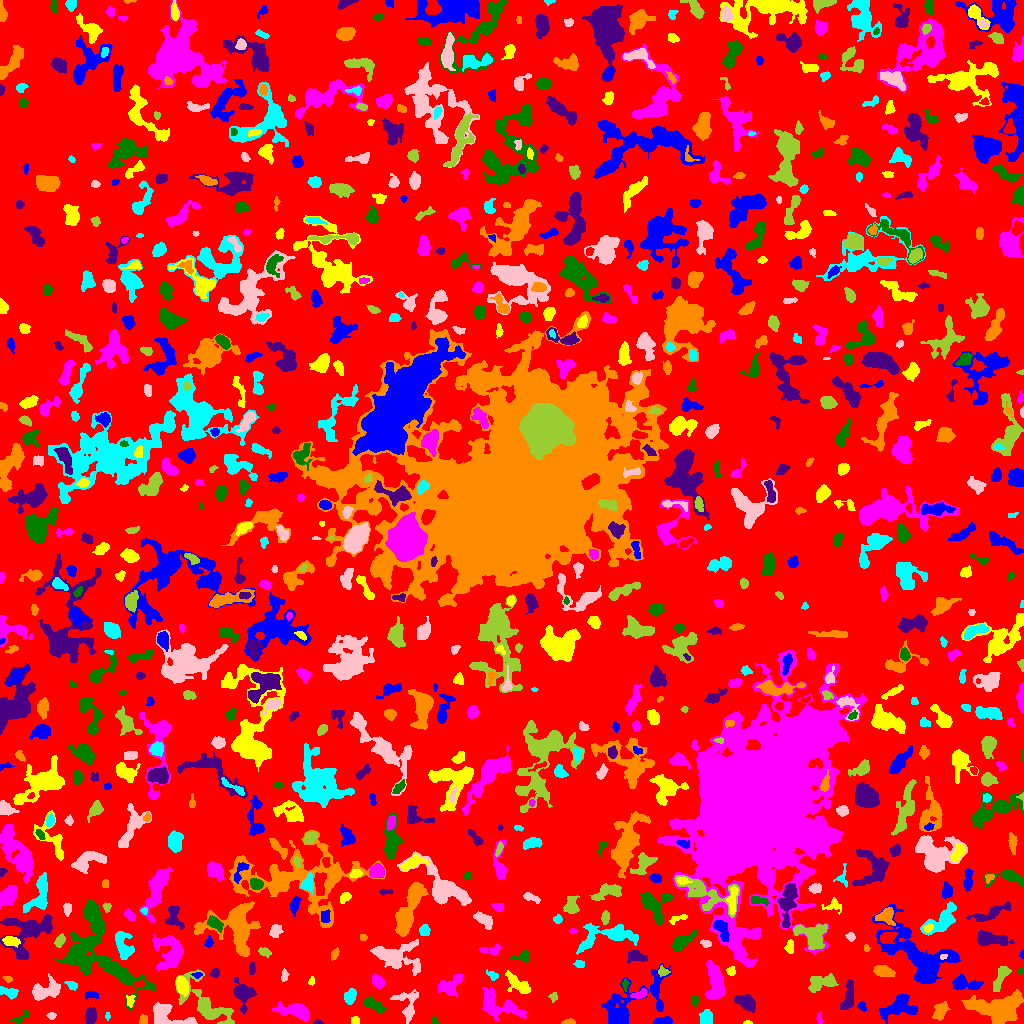

The table this chart was drawn from, first rows:
ID, X, Y, A, B, theta, total_flux, mu_max, mu_median, mu_mean, R_fwhm, R_e, R10, R90, x_start, x_end, y_start, y_end, area, greylevel
0, 504.4, 509.8, 300.9, 297.7, 1.335, 933963, 10.0, 1.0, 1.293, 54.45, 215.1, 80.27, 355.7, 0, 1023, 0, 1023, 722094, 1.293
1, 662.7, 2.187, 4.429, 1.522, 0.07772, 433.0, 8.0, 3.0, 3.437, 4.442, 3.241, 1.262, 4.983, 653, 672, 0, 7, 126, 6.437
2, 747.5, 0.9677, 1.982, 0.9327, 0.0, 62.0, 4.0, 2.0, 1.938, 2.523, 1.693, 0.5642, 2.585, 743, 752, 0, 3, 32, 4.938
3, 819.3, 4.778, 2.828, 1.233, -1.485, 90.0, 4.0, 1.0, 1.552, 2.821, 2.185, 0.7979, 3.613, 816, 822, 0, 12, 58, 4.552
4, 20.81, 5.594, 5.396, 1.971, 0.5774, 155.0, 3.0, 1.0, 1.325, 3.949, 3.338, 1.262, 5.14, 10, 28, 0, 14, 117, 4.325
5, 317.4, 1.082, 2.374, 1.084, -0.05913, 61.0, 3.0, 1.5, 1.605, 2.459, 1.954, 0.7979, 3.038, 313, 323, 0, 4, 38, 5.605
6, 567.9, 1.372, 3.3, 1.239, 0.0692, 113.0, 4.0, 2.0, 1.738, 3.241, 2.394, 0.7979, 3.949, 561, 575, 0, 5, 65, 4.738
7, 107.5, 7.889, 1.37, 1.167, -0.0, 18.0, 2.0, 0.0, 0.4737, 2.257, 1.382, 0.0, 2.111, 105, 110, 3, 11, 38, 4.474
8, 167.6, 7.516, 11.46, 5.086, -0.3249, 1248, 7.0, 3.0, 2.707, 6.933, 6.257, 2.459, 9.805, 153, 197, 0, 21, 461, 6.707
9, 227.8, 0.6447, 2.468, 0.7064, 0.05903, 76.0, 5.0, 2.0, 2.054, 2.034, 1.596, 0.5642, 2.523, 220, 233, 0, 3, 37, 7.054
10, 777.5, 3.261, 3.445, 1.98, 0.4236, 88.0, 2.0, 1.0, 0.9888, 4.853, 3.038, 1.128, 4.549, 771, 783, 0, 8, 89, 3.989
11, 898.9, 16.51, 8.738, 5.195, 0.2549, 1494, 7.0, 2.0, 2.918, 7.818, 6.723, 2.764, 10.78, 878, 917, 0, 29, 512, 6.918
12, 355.3, 2.594, 2.148, 2.06, -0.275, 133.0, 4.0, 2.0, 2.015, 3.656, 2.523, 0.9772, 4.029, 351, 359, 0, 7, 66, 5.015
13, 499.6, 17.74, 12.14, 5.724, -0.398, 1910, 8.0, 3.0, 3.046, 7.548, 7.979, 2.932, 12.69, 482, 526, 3, 36, 627, 5.046
14, 434.2, 2.309, 2.046, 1.717, -1.015, 81.0, 3.0, 1.0, 1.558, 2.706, 2.257, 0.7979, 3.613, 431, 438, 0, 7, 52, 4.558
15, 90.79, 7.646, 3.962, 2.277, 1.47, 712.0, 9.0, 4.0, 4.092, 4.951, 3.868, 1.596, 5.997, 85, 96, 0, 16, 174, 7.092
16, 143.1, 3.3, 2.444, 1.926, 1.31, 180.0, 5.0, 2.5, 2.368, 3.478, 2.764, 0.9772, 4.107, 139, 147, 0, 9, 76, 5.368
17, 706, 5.23, 3.539, 2.692, 1.47, 562.0, 7.0, 3.0, 3.23, 4.82, 3.827, 1.596, 6.103, 699, 712, 0, 14, 174, 6.23
18, 51.38, 7.326, 2.142, 1.652, -0.0422, 86.0, 3.0, 1.5, 1.433, 3.09, 2.459, 0.7979, 3.7, 46, 56, 4, 11, 60, 4.433
19, 205.9, 19.78, 15.71, 7.397, -0.754, 1383, 6.0, 1.0, 1.775, 8.038, 7.715, 2.877, 13.06, 175, 234, 0, 54, 779, 4.775
20, 259.7, 4.51, 3.702, 2.989, 0.8157, 858.0, 10.0, 4.0, 4.714, 5.109, 4.029, 1.693, 6.433, 251, 266, 0, 14, 182, 7.714
21, 861.6, 17.01, 2.376, 1.836, -0.8457, 138.0, 5.0, 1.0, 1.865, 2.585, 2.394, 0.7979, 4.184, 857, 866, 12, 22, 74, 4.865
22, 130.0, 23.01, 3.098, 2.04, -1.503, 138.0, 3.0, 2.0, 1.586, 3.742, 3.09, 1.128, 4.787, 126, 135, 16, 28, 87, 5.586
23, 296.1, 12.32, 8.644, 3.265, -0.2131, 1083, 7.0, 2.0, 2.597, 6.077, 5.836, 2.257, 9.356, 272, 309, 2, 22, 417, 5.597
24, 373.5, 18.87, 5.782, 2.313, -0.5498, 437.0, 5.0, 2.0, 2.023, 4.652, 4.297, 1.693, 6.933, 364, 386, 10, 27, 216, 5.023
25, 745.1, 20.93, 5.79, 3.1, -0.5948, 575.0, 5.0, 2.0, 2.099, 5.642, 5.232, 2.034, 7.878, 734, 755, 11, 29, 274, 5.099
26, 940.4, 12.77, 4.623, 3.016, 1.073, 713.0, 6.0, 3.0, 3.347, 6.58, 4.754, 1.871, 7.334, 932, 950, 3, 22, 213, 5.347
27, 350.3, 27.35, 3.703, 2.442, 1.208, 423.0, 6.0, 2.0, 2.595, 4.983, 3.785, 1.493, 6.077, 344, 356, 19, 35, 163, 5.595
28, 407.4, 18.04, 8.508, 4.975, -1.378, 776.0, 6.0, 2.0, 2.198, 6.383, 5.352, 1.954, 8.831, 390, 418, 0, 34, 353, 5.198
29, 553.4, 26.64, 2.263, 2.163, -1.251, 78.0, 2.0, 1.0, 1.164, 4.334, 2.459, 0.9772, 4.029, 548, 557, 21, 31, 67, 4.164
30, 27.0, 28.19, 1.962, 0.6794, -0.0, 26.0, 2.0, 1.0, 0.7429, 2.523, 1.382, 0.5642, 2.326, 25, 29, 24, 31, 35, 4.743
31, 90.92, 28.43, 3.844, 1.743, -0.03132, 127.0, 3.0, 1.0, 1.296, 3.29, 2.932, 1.128, 4.787, 84, 98, 24, 33, 98, 4.296
32, 181.8, 38.15, 4.468, 2.585, -1.286, 679.0, 7.0, 3.0, 3.361, 5.352, 4.334, 1.693, 6.91, 176, 188, 27, 47, 202, 7.361
33, 639.2, 29.08, 3.986, 1.923, 0.3442, 268.0, 5.0, 2.0, 2.291, 3.827, 3.385, 1.382, 5.293, 630, 646, 25, 35, 117, 7.291
34, 694.7, 23.11, 2.603, 1.977, -1.456, 151.0, 4.0, 2.0, 1.887, 4.029, 2.877, 0.9772, 4.442, 691, 698, 17, 28, 80, 5.888
35, 243.7, 29.88, 5.4, 4.517, -1.274, 1603, 13.0, 3.0, 4.23, 5.528, 5.171, 1.954, 8.938, 233, 256, 9, 46, 379, 7.23
36, 998.1, 15.56, 13.18, 6.634, -0.007802, 5115, 13.0, 4.0, 4.697, 8.273, 10.19, 3.7, 16.17, 961, 1023, 0, 34, 1089, 6.697
37, 8.075, 31.04, 5.163, 2.173, -0.2471, 307.0, 4.0, 2.0, 1.931, 5.557, 3.827, 1.493, 6.077, 0, 18, 24, 37, 159, 4.931
38, 45.13, 32.66, 7.985, 3.96, 0.2805, 1110, 7.0, 3.0, 2.761, 6.699, 6.05, 2.326, 9.407, 32, 60, 23, 50, 402, 5.761
39, 1001, 46.18, 7.893, 2.393, 1.116, 608.0, 6.0, 2.0, 2.523, 6.129, 4.853, 1.871, 7.442, 993, 1011, 32, 57, 241, 5.523
40, 139.9, 39.56, 2.788, 1.683, 0.1611, 157.0, 4.0, 2.0, 2.151, 4.068, 2.764, 0.9772, 4.222, 133, 145, 36, 43, 73, 8.151
41, 963.4, 39.76, 7.096, 2.975, -0.1061, 1107, 12.0, 3.0, 3.618, 4.72, 4.687, 1.784, 8.058, 952, 983, 34, 50, 306, 6.618
42, 517.6, 39.21, 8.285, 3.196, -0.6869, 528.0, 4.0, 2.0, 1.743, 7.181, 5.232, 2.034, 8.406, 505, 530, 30, 53, 303, 4.743
43, 449.6, 37.73, 7.01, 4.48, 0.588, 1180, 8.0, 3.0, 3.587, 6.84, 5.809, 2.257, 9.132, 438, 462, 26, 50, 329, 6.587
44, 625.1, 38.78, 2.982, 1.358, 1.51, 130.0, 4.0, 2.0, 2.031, 3.568, 2.394, 0.9772, 3.827, 622, 629, 32, 45, 64, 7.031
45, 848.7, 28.05, 8.881, 2.499, 1.415, 623.0, 7.0, 2.0, 2.249, 4.146, 4.886, 1.693, 7.939, 840, 853, 14, 44, 277, 5.249
46, 8.067, 44.76, 2.23, 1.383, -0.4431, 75.0, 3.0, 1.0, 1.389, 2.706, 2.185, 0.7979, 3.432, 2, 12, 41, 47, 54, 5.389
47, 71.77, 38.43, 3.185, 1.481, -0.3116, 69.0, 2.0, 1.0, 0.7667, 4.222, 2.585, 0.9772, 3.949, 64, 77, 33, 42, 90, 4.767
48, 284.4, 47.96, 3.002, 1.621, -1.538, 160.0, 4.0, 2.0, 2.078, 4.029, 2.706, 0.9772, 4.26, 281, 289, 42, 55, 77, 5.078
49, 821, 39.96, 7.378, 3.562, 0.2229, 680.0, 5.0, 2.0, 2.006, 5.917, 5.528, 2.111, 8.795, 808, 838, 31, 50, 339, 5.006
50, 312.5, 59.92, 7.284, 2.439, 1.513, 619.0, 9.0, 2.0, 2.751, 3.989, 3.949, 1.493, 6.794, 306, 318, 35, 70, 225, 5.751
51, 197.5, 48.59, 2.439, 1.024, 0.09048, 59.0, 3.0, 1.0, 1.093, 2.257, 1.871, 0.5642, 3.141, 191, 202, 45, 51, 54, 7.093
52, 311.9, 42.31, 2.005, 1.206, 1.41, 62.0, 4.0, 1.0, 1.24, 2.394, 1.693, 0.5642, 2.877, 308, 314, 38, 47, 50, 6.24
53, 377.2, 42.06, 3.555, 2.311, -0.9648, 406.0, 6.0, 2.0, 2.671, 4.886, 3.568, 1.382, 5.642, 372, 384, 34, 50, 152, 5.671
54, 1021, 52.4, 1.466, 1.299, 0.0652, 40.0, 2.0, 1.0, 1.0, 2.985, 1.693, 0.5642, 2.706, 1017, 1023, 49, 55, 40, 6.0
55, 215, 50.11, 2.257, 2.133, 0.8628, 176.0, 6.0, 2.0, 2.228, 2.932, 2.585, 0.9772, 4.184, 209, 219, 46, 55, 79, 5.228
56, 883.3, 52.2, 4.884, 2.593, -0.2377, 995.0, 9.0, 5.0, 4.716, 5.917, 4.652, 1.871, 7.136, 873, 895, 47, 58, 211, 6.716
57, 492.7, 47.98, 2.97, 1.874, -0.5738, 171.0, 4.0, 2.0, 1.966, 3.989, 2.821, 1.128, 4.652, 486, 498, 43, 54, 87, 4.966
58, 394.2, 67.52, 12.34, 6.105, -0.1901, 3173, 11.0, 3.0, 4.094, 7.939, 7.858, 3.09, 13.61, 370, 420, 48, 84, 775, 6.094
59, 662.8, 51.96, 2.628, 2.073, -0.3124, 114.0, 3.0, 1.0, 1.295, 3.385, 2.764, 0.9772, 4.297, 658, 670, 47, 58, 88, 6.295
... 868 more rows
